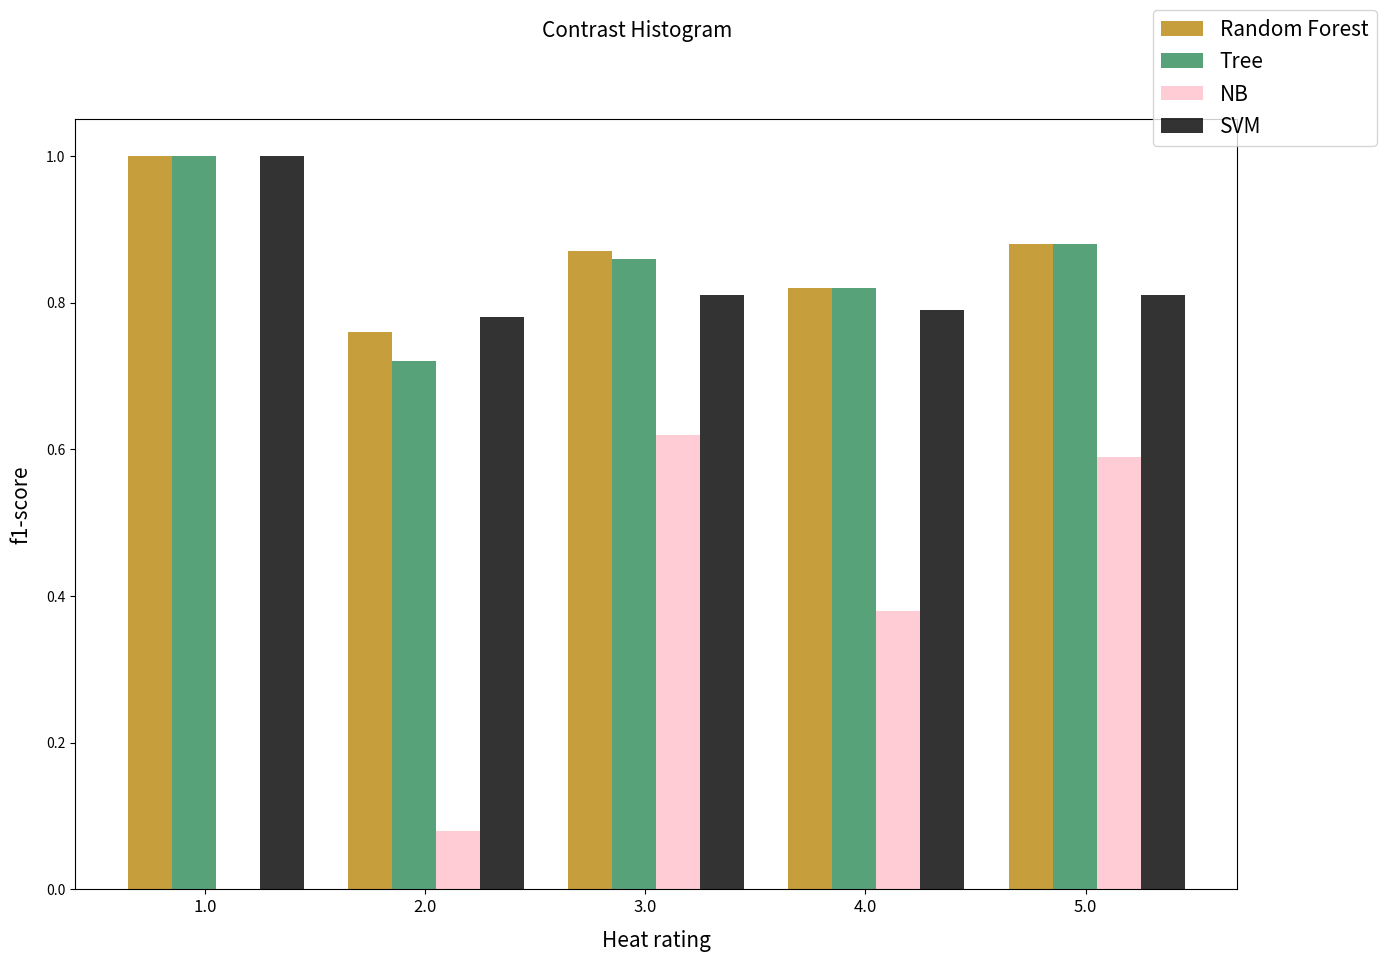

Python code for this plot:
import matplotlib.pyplot as plt
import numpy as np


first=[1.00,0.76,0.87,0.82,0.88]
second=[1.00,0.72,0.86,0.82,0.88]
third=[0.00,0.08,0.62,0.38,0.59]
fourth=[1.00,0.78,0.81,0.79,0.81]
labels=["1.0","2.0","3.0","4.0","5.0"]
x =  np.linspace(1, len(first) , len(first)) #len(data个序列)
print(x)
height01 = first
height02 = second
height03 = third
height04 = fourth
width = 0.2
color01='darkgoldenrod'
color02 = 'seagreen'
color03 ='pink'
color04 ='black'
# 画柱状图
fig = plt.figure('Contrast Histogram',figsize=(15,10)) #指定了图的名称 和画布的大小
fig.tight_layout()
plt.suptitle('Contrast Histogram', fontsize=15) # 添加图标题
#画图
rects01 = plt.bar(x, height01, width = 0.2, color=color01,linewidth=1,alpha=0.8)
rects02 = plt.bar(x+0.2,height02 ,width = 0.2, color=color02,linewidth=1,alpha=0.8)
rects03 = plt.bar(x+0.4,height03 ,width = 0.2, color=color03,linewidth=1,alpha=0.8)
rects04 = plt.bar(x+0.6,height04 ,width = 0.2, color=color04,linewidth=1,alpha=0.8)
plt.xticks(x+0.25,labels, fontsize=12)  # 横坐标轴标签 rotation x轴标签旋转的角度
plt.xlabel(u'Heat rating', fontsize=15, labelpad=10)
plt.ylabel(u'f1-score', fontsize=15, labelpad=10)
fig.legend((rects01,rects02,rects03,rects04),( u'Random Forest',u'Tree',u'NB',u'SVM'), fontsize=15)  # 图例
plt.show()
